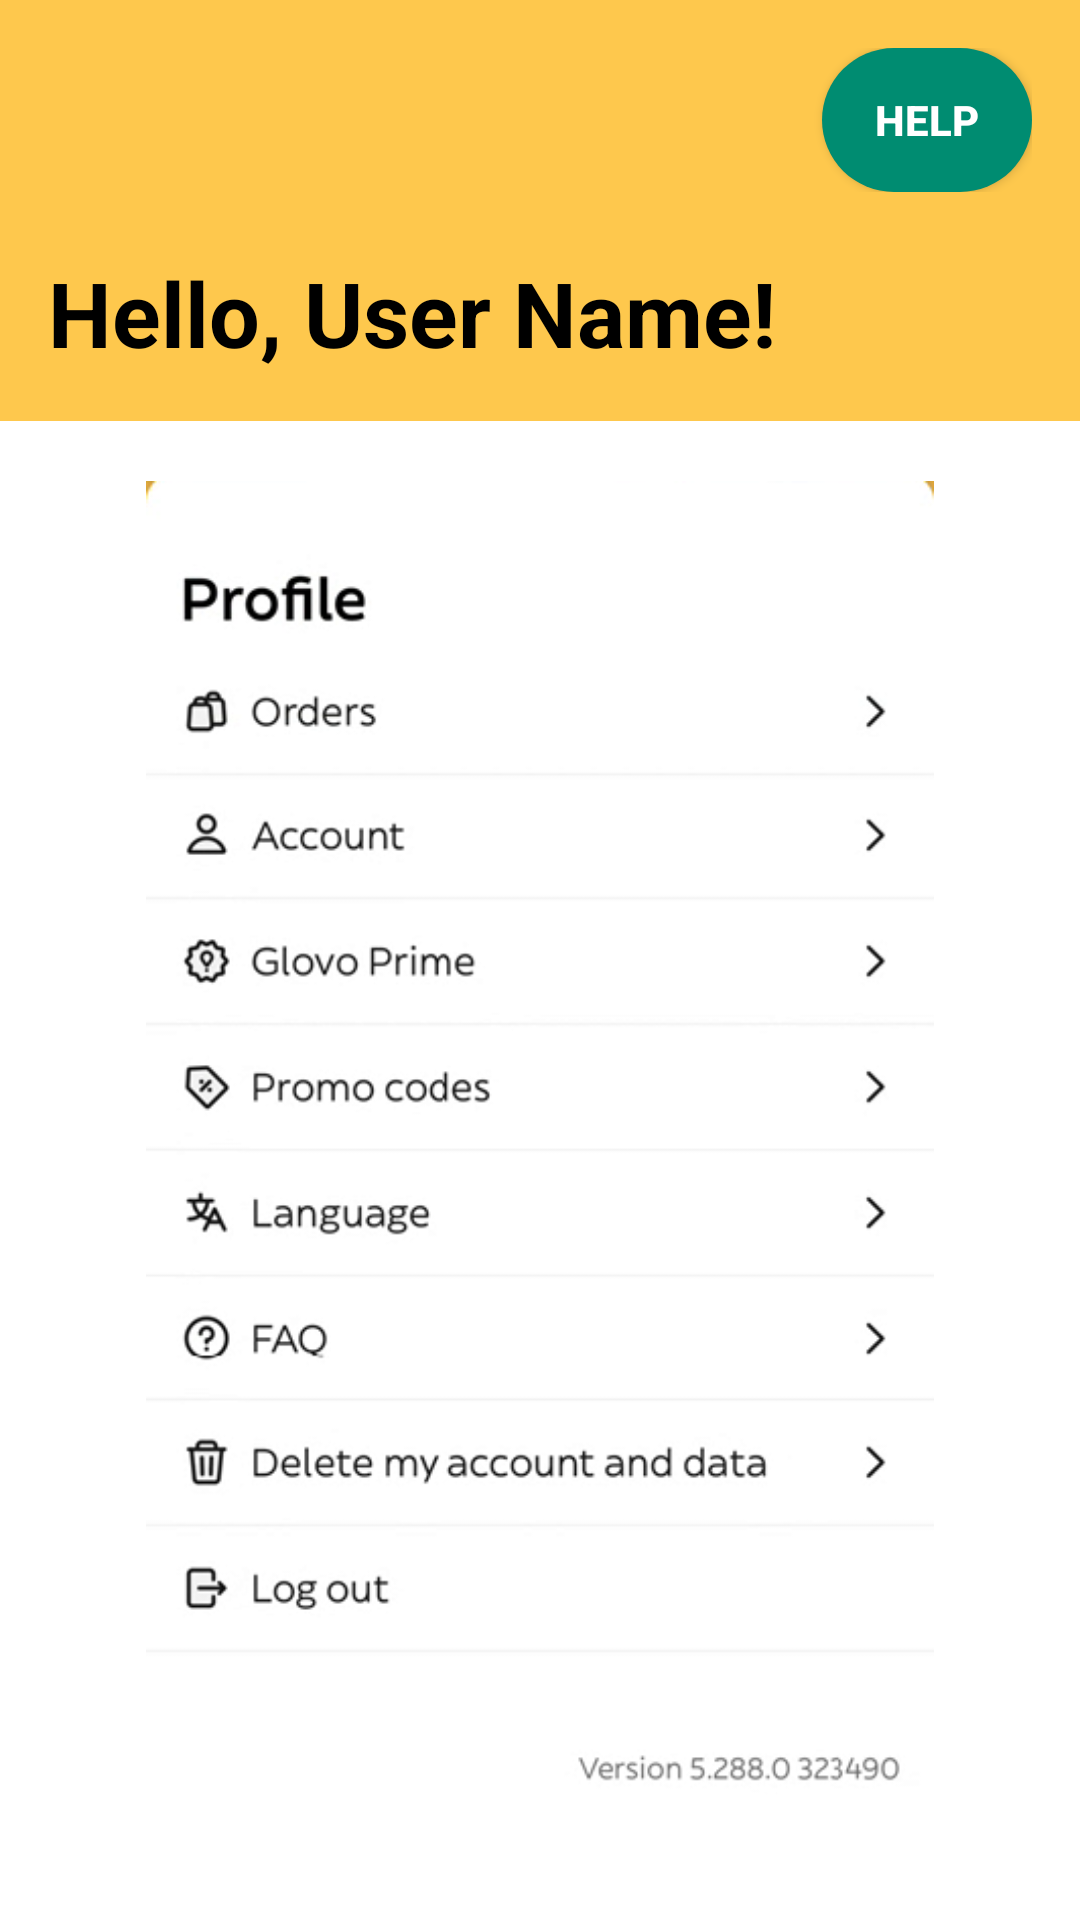

The Android layout XML behind this screen, and the referenced resources:
<!-- AndroidManifest.xml: application theme Theme.GlovoApp -->
<!-- res/layout/activity_profile.xml -->
<?xml version="1.0" encoding="utf-8"?>
<LinearLayout xmlns:android="http://schemas.android.com/apk/res/android"
    android:layout_width="match_parent"
    android:layout_height="match_parent"
    android:orientation="vertical">
    
    <LinearLayout
        android:layout_width="match_parent"
        android:layout_height="wrap_content"
        android:orientation="vertical"
        android:padding="16dp"
        android:background="#FEC84D"> 
    
    <RelativeLayout
        android:layout_width="match_parent"
        android:layout_height="wrap_content">
        
        <Button
            android:id="@+id/helpButton"
            android:layout_width="70dp"
            android:layout_height="wrap_content"
            android:text="Help"
            android:background="@drawable/rounded_button"
            android:textColor="#FFFFFF"
            android:textStyle="bold"
            android:padding="5dp"
            android:layout_alignParentEnd="true"/>
    </RelativeLayout>

    
    <TextView
        android:id="@+id/greeting_text"
        android:layout_width="wrap_content"
        android:layout_height="wrap_content"
        android:text="Hello, User Name!"
        android:textStyle="bold"
        android:textSize="30sp"
        android:layout_marginTop="20dp"
        android:layout_gravity="start"
        android:textColor="#000000" />
    </LinearLayout>
    
    <LinearLayout
        android:layout_width="match_parent"
        android:layout_height="0dp"
    android:layout_weight="1"
    android:background="#FFFFFF">
    
    <ImageView
        android:id="@+id/profile_image"
        android:layout_width="match_parent"
        android:layout_height="match_parent"
        android:src="@drawable/pro"
        android:layout_marginTop="20dp"
        android:scaleType="fitCenter"
        android:adjustViewBounds="true" />
    </LinearLayout>
</LinearLayout>
<!-- resources referenced by this layout -->
<resources>
  <!-- drawable pro: png bitmap (drawable, 40273 bytes) -->
  <!-- drawable rounded_button (drawable) -->
  <shape xmlns:android="http://schemas.android.com/apk/res/android">
  <solid android:color="@color/glovo_green" />
  <corners android:radius="30dp" />
  </shape>
  <style name="Theme.GlovoApp" parent="Theme.AppCompat.Light.NoActionBar">
      <item name="colorPrimary">@color/glovo_green</item>
      <item name="colorPrimaryDark">@color/glovo_green</item>
      <item name="colorAccent">@color/glovo_green</item>
  
      
      <item name="buttonStyle">@style/GreenButton</item>
  </style>
  <color name="glovo_green">#008C71</color>
  <style name="GreenButton" parent="Widget.AppCompat.Button">
      <item name="android:background">@drawable/rounded_button</item>
      <item name="android:textColor">#FFFFFF</item>
  </style>
</resources>
